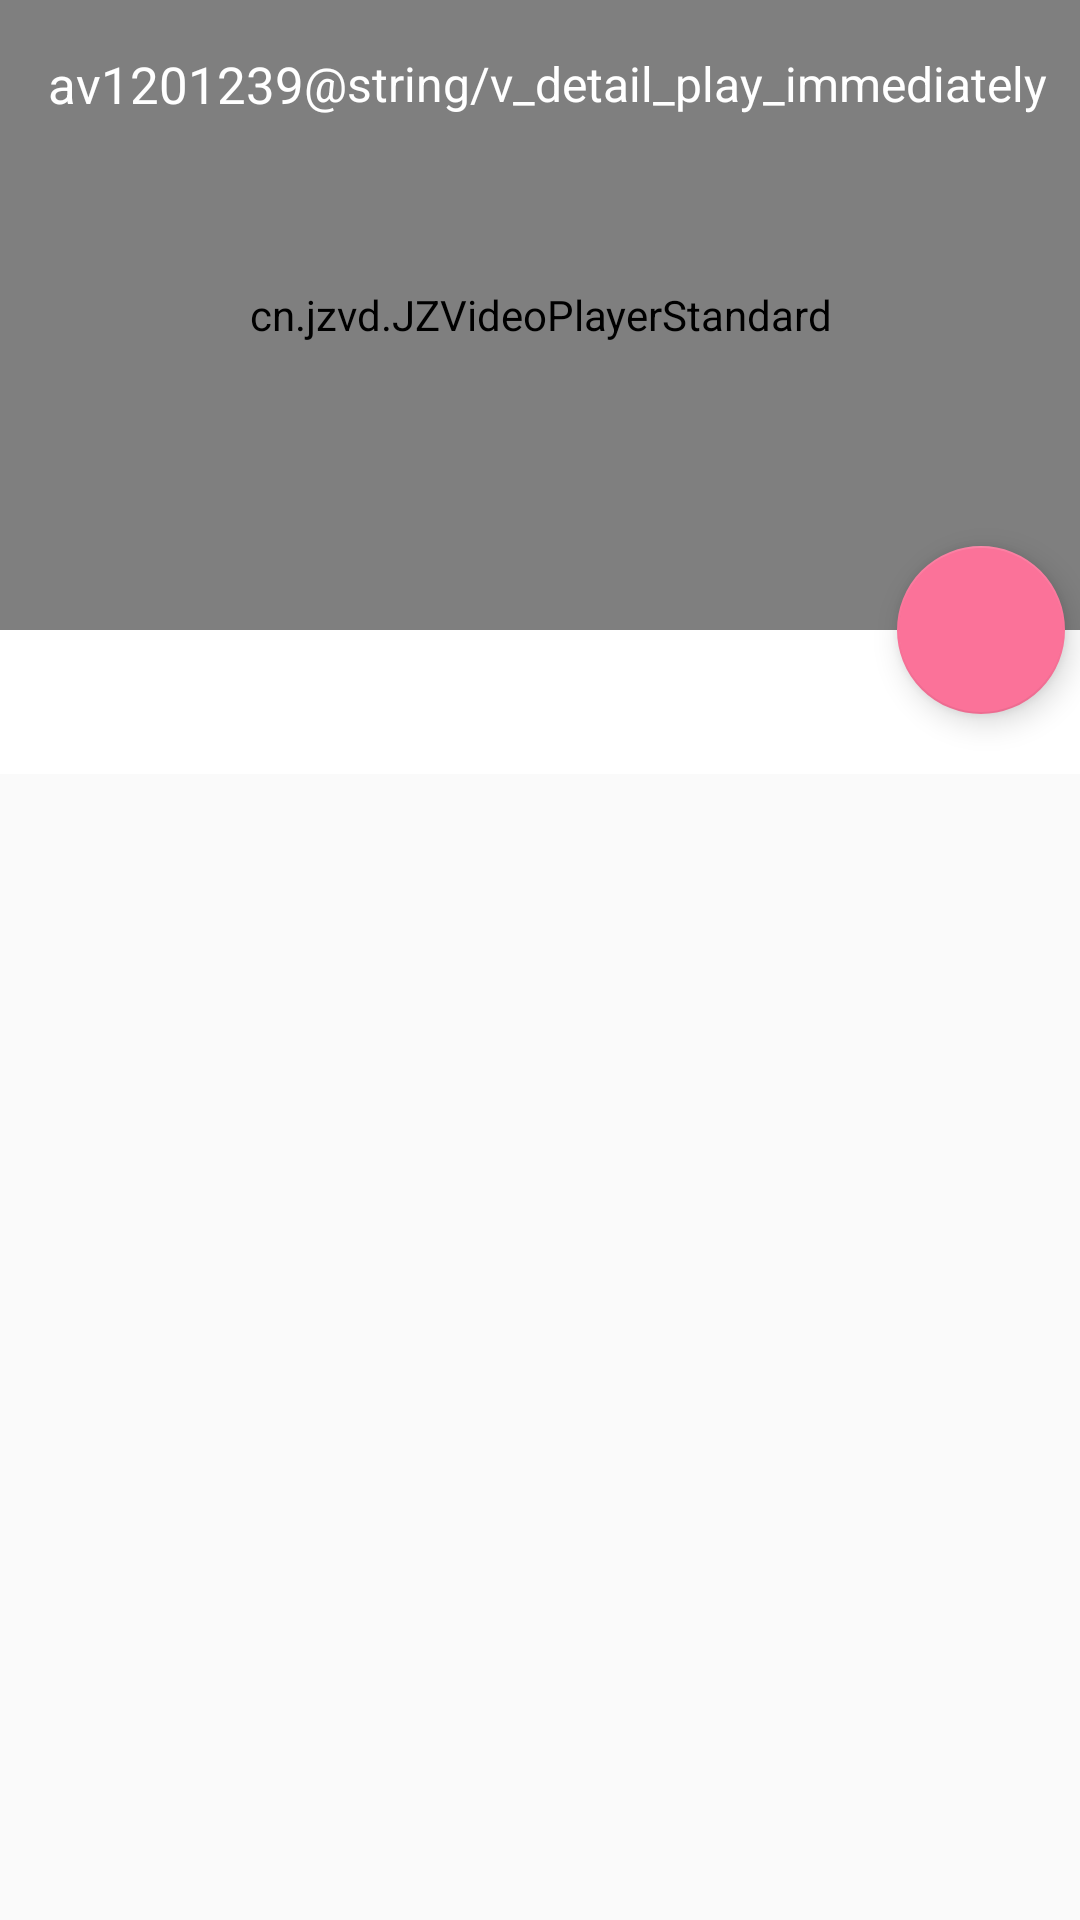

Here is an Android app screen rendered from its layout file. Give the layout XML and the strings, colors and styles it references.
<!-- AndroidManifest.xml: application theme AppTheme -->
<!-- res/layout/activity_video.xml -->
<?xml version="1.0" encoding="utf-8"?>
<android.support.design.widget.CoordinatorLayout xmlns:android="http://schemas.android.com/apk/res/android"
    xmlns:app="http://schemas.android.com/apk/res-auto"
    android:layout_width="match_parent"
    android:layout_height="match_parent">

    <android.support.design.widget.AppBarLayout
        android:id="@+id/appbar"
        android:layout_width="match_parent"
        android:layout_height="wrap_content"
        android:fitsSystemWindows="true"
        android:theme="@style/AppTheme.AppBarOverlay">

        <android.support.design.widget.CollapsingToolbarLayout
            android:id="@+id/collapsing_toolbar_layout"
            android:layout_width="match_parent"
            android:layout_height="210dp"
            app:contentScrim="?attr/colorPrimary"
            app:layout_scrollFlags="scroll|exitUntilCollapsed|snap"
            app:titleEnabled="false">

            <cn.jzvd.JZVideoPlayerStandard
                android:id="@+id/video_player"
                android:layout_width="match_parent"
                android:layout_height="match_parent" />

            
            <RelativeLayout
                android:id="@+id/rl_video_tip"
                android:layout_width="match_parent"
                android:layout_height="match_parent"
                android:background="@color/video_player_start_tip_bg"
                android:visibility="gone">

                <ImageView
                    android:id="@+id/bili_anim"
                    android:layout_width="wrap_content"
                    android:layout_height="wrap_content"
                    android:layout_centerHorizontal="true"
                    android:layout_centerInParent="true" />

                <TextView
                    android:id="@+id/tv_video_start_info"
                    android:layout_width="wrap_content"
                    android:layout_height="wrap_content"
                    android:layout_alignParentBottom="true"
                    android:textColor="@android:color/black"
                    android:textSize="12sp" />
            </RelativeLayout>


            <android.support.v7.widget.Toolbar
                android:id="@+id/toolbar"
                android:layout_width="match_parent"
                android:layout_height="?attr/actionBarSize"
                app:layout_collapseMode="pin"
                app:popupTheme="@style/AppTheme.PopupOverlay">

                <TextView
                    android:id="@+id/tv_av"
                    android:layout_width="wrap_content"
                    android:layout_height="wrap_content"
                    android:text="av1201239"
                    android:textColor="@android:color/white"
                    android:textSize="17sp" />

                <TextView
                    android:id="@+id/tv_play_immediately"
                    android:layout_width="wrap_content"
                    android:layout_height="wrap_content"
                    android:layout_gravity="center"
                    android:drawableLeft="@mipmap/ic_fab_play"
                    android:drawablePadding="5dp"
                    android:gravity="center"
                    android:text="@string/v_detail_play_immediately"
                    android:textColor="@android:color/white"
                    android:textSize="16sp" />
            </android.support.v7.widget.Toolbar>

        </android.support.design.widget.CollapsingToolbarLayout>

        <android.support.design.widget.TabLayout
            android:layout_width="match_parent"
            android:layout_height="wrap_content"
            android:background="@android:color/white">

        </android.support.design.widget.TabLayout>
    </android.support.design.widget.AppBarLayout>

    <android.support.v4.view.ViewPager
        android:id="@+id/viewpager"
        android:layout_width="match_parent"
        android:layout_height="match_parent"
        app:layout_behavior="@string/appbar_scrolling_view_behavior" />

    <android.support.design.widget.FloatingActionButton
        android:id="@+id/fab"
        android:layout_width="wrap_content"
        android:layout_height="wrap_content"
        android:layout_marginRight="5dp"
        android:src="@mipmap/ic_fab_play"
        app:backgroundTint="@color/colorPrimary"
        app:layout_anchor="@id/collapsing_toolbar_layout"
        app:layout_anchorGravity="bottom|right|end"
        app:rippleColor="@color/colorPrimaryDark" />
</android.support.design.widget.CoordinatorLayout>
<!-- resources referenced by this layout -->
<resources>
  <color name="colorPrimary">#fb7299</color>
  <color name="colorPrimaryDark">#b85671</color>
  <color name="video_player_start_tip_bg">#BABABA</color>
  <style name="AppTheme.AppBarOverlay" parent="ThemeOverlay.AppCompat.Dark.ActionBar" />
  <style name="AppTheme.PopupOverlay" parent="ThemeOverlay.AppCompat.Light" />
  <style name="AppTheme" parent="Theme.AppCompat.Light.NoActionBar">
          <item name="android:textAllCaps">false</item>
          <item name="windowNoTitle">true</item>
          <item name="colorPrimary">@color/colorPrimary</item>
          <item name="colorPrimaryDark">@color/colorPrimaryDark</item>
          <item name="colorAccent">@color/colorAccent</item>
          <item name="android:windowIsTranslucent">true</item>
          <item name="android:screenOrientation">portrait</item>
      </style>
  <color name="colorAccent">@android:color/black</color>
</resources>
